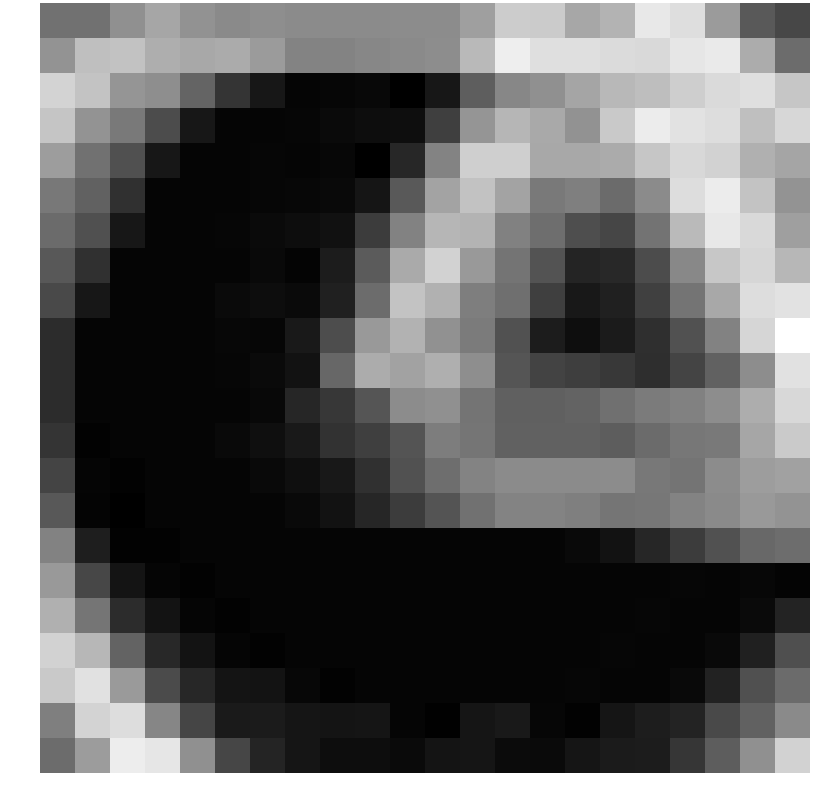

Values plotted in this chart, from the file beside it:
0.619173, 0.614932, 1.829479, 2.722845, 1.915007, 1.573380, 1.761566, 1.608847, 1.608847, 1.615521, 1.660432, 1.656484, 2.445611, 4.270067, 4.210525, 2.751452, 3.229598, 5.390169, 4.993437, 2.260478, -0.376468, -1.137301
2.008, 3.738, 3.842, 3.05, 2.799, 2.902, 2.263, 1.282, 1.287, 1.472, 1.57, 1.695, 3.489, 5.638, 5.043, 5.035, 4.867, 4.775, 5.313, 5.487, 2.952, 0.3631
4.598, 3.895, 2.023, 1.75, 0.02587, -1.896, -3.064, -3.788, -3.781, -3.667, -4.023, -3.07, -0.2099, 1.456, 1.832, 2.665, 3.432, 3.684, 4.33, 4.828, 5.016, 4.03
3.968, 1.945, 0.8747, -0.9152, -3.064, -3.788, -3.788, -3.783, -3.599, -3.482, -3.429, -1.469, 2.016, 3.353, 2.856, 1.927, 4.144, 5.565, 5.14, 4.929, 3.712, 4.695
2.337, 0.5636, -0.7625, -3.064, -3.788, -3.788, -3.783, -3.785, -3.725, -3.993, -2.415, 1.322, 4.373, 4.368, 2.798, 2.778, 2.916, 3.998, 4.746, 4.489, 3.131, 2.671
0.8661, -0.06639, -2.083, -3.788, -3.788, -3.788, -3.781, -3.736, -3.652, -3.177, -0.3951, 2.604, 3.849, 2.599, 0.9359, 1.135, 0.3247, 1.624, 4.951, 5.562, 3.938, 1.94
0.3234, -0.7625, -3.064, -3.788, -3.788, -3.783, -3.604, -3.496, -3.311, -1.595, 1.244, 3.373, 3.253, 1.235, 0.4435, -0.8592, -1.158, 0.6618, 3.515, 5.403, 4.782, 2.451
-0.4294, -2.083, -3.788, -3.788, -3.788, -3.786, -3.66, -3.836, -2.88, -0.3397, 2.892, 4.497, 2.177, 0.6865, -0.634, -2.536, -2.354, -0.9449, 1.522, 4.06, 4.68, 3.4
-1.068, -3.064, -3.788, -3.788, -3.788, -3.601, -3.472, -3.593, -2.697, 0.3693, 3.926, 3.174, 1.113, 0.5071, -1.452, -3.046, -2.716, -1.404, 0.6854, 2.804, 4.945, 5.13
-2.236, -3.788, -3.788, -3.788, -3.788, -3.718, -3.779, -3.011, -0.8946, 2.177, 3.219, 1.862, 0.9912, -0.7126, -2.861, -3.454, -2.926, -2.09, -0.6731, 1.268, 4.653, 6.343
-2.236, -3.788, -3.788, -3.788, -3.788, -3.77, -3.593, -3.262, 0.1542, 2.953, 2.563, 3.08, 1.745, -0.5838, -1.308, -1.493, -1.736, -2.145, -1.243, -0.06571, 1.706, 5.092
-2.236, -3.788, -3.788, -3.788, -3.788, -3.801, -3.669, -2.456, -1.769, -0.5631, 1.651, 1.822, 0.7082, -0.1113, -0.1113, 0.005920, 0.5446, 0.9667, 1.217, 1.698, 2.992, 4.726
-1.883, -3.934, -3.788, -3.788, -3.788, -3.66, -3.407, -3.015, -1.968, -1.467, -0.6066, 1.047, 0.734, -0.0941, -0.0941, -0.04302, -0.237, 0.3131, 0.8208, 0.9153, 2.7, 4.191
-1.249, -3.821, -3.934, -3.788, -3.788, -3.788, -3.66, -3.407, -3.046, -2.037, -0.7059, 0.4331, 1.352, 1.609, 1.609, 1.64, 1.678, 0.8476, 0.6848, 1.652, 2.351, 2.498
-0.4402, -3.842, -4.028, -3.788, -3.788, -3.788, -3.788, -3.66, -3.265, -2.483, -1.55, -0.6094, 0.5585, 1.282, 1.282, 1.141, 0.7196, 0.7957, 1.314, 1.564, 2.181, 1.979
1.241, -2.795, -3.944, -3.934, -3.788, -3.788, -3.788, -3.788, -3.788, -3.788, -3.788, -3.788, -3.788, -3.788, -3.788, -3.66, -3.265, -2.483, -1.55, -0.733, 0.2251, 0.3996
2.172, -1.151, -3.2, -3.821, -3.934, -3.788, -3.788, -3.788, -3.788, -3.788, -3.788, -3.788, -3.788, -3.788, -3.788, -3.788, -3.788, -3.788, -3.783, -3.785, -3.725, -3.864
3.135, 0.7317, -2.225, -3.258, -3.821, -3.934, -3.788, -3.788, -3.788, -3.788, -3.788, -3.788, -3.788, -3.788, -3.788, -3.788, -3.788, -3.783, -3.785, -3.794, -3.61, -2.593
4.507, 3.42, -0.003752, -2.378, -3.258, -3.821, -3.934, -3.788, -3.788, -3.788, -3.788, -3.788, -3.788, -3.788, -3.788, -3.788, -3.783, -3.785, -3.794, -3.628, -2.662, -0.8071
4.118, 5.111, 2.215, -0.9887, -2.436, -3.215, -3.237, -3.727, -3.934, -3.788, -3.788, -3.788, -3.788, -3.788, -3.788, -3.783, -3.785, -3.794, -3.628, -2.649, -0.7611, 0.334
1.142, 4.535, 4.93, 1.416, -1.202, -2.955, -2.902, -3.15, -3.189, -3.142, -3.789, -3.949, -3.156, -2.996, -3.785, -3.947, -3.167, -2.837, -2.589, -1.036, -0.07296, 1.569
0.378, 2.308, 5.578, 5.327, 1.843, -1.168, -2.499, -3.171, -3.463, -3.491, -3.601, -3.2, -3.141, -3.543, -3.604, -3.145, -2.906, -2.885, -1.819, -0.2277, 1.844, 4.487
